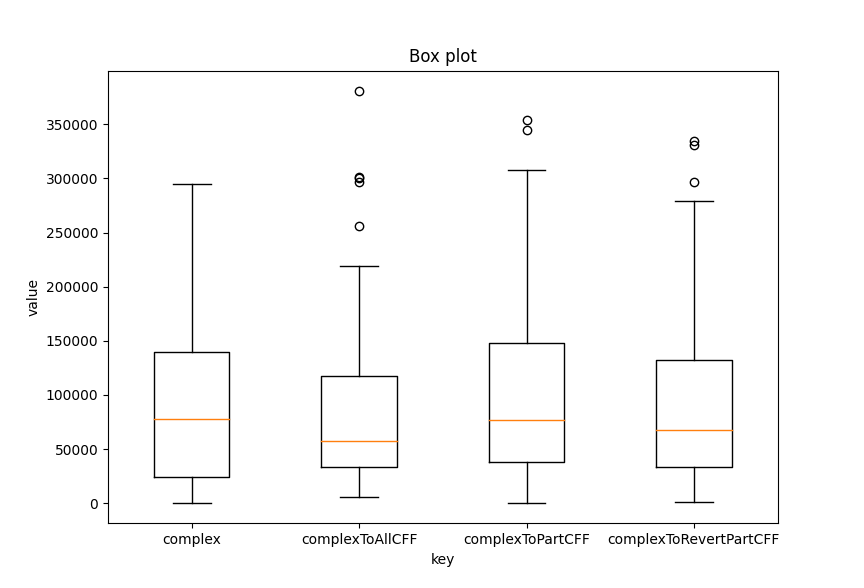

The table this chart was drawn from, first rows:
complex, complexToAllCFF, complexToPartCFF, complexToRevertPartCFF
85654, 41293, 108775, 65405
104561, 126964, 68065, 34415
186192, 65415, 192463, 41132
28907, 107357, 353876, 334057
46416, 12263, 29621, 75477
153909, 13560, 250094, 87730
230232, 32953, 14785, 24486
30723, 168564, 28963, 56676
155489, 30508, 35080, 52676
14659, 53586, 72568, 74804
57257, 36366, 190560, 117352
19657, 66842, 87175, 117431
181588, 77282, 66964, 7985
134553, 6144, 230880, 1245
23126, 14063, 220286, 14724
13656, 7948, 57196, 79402
63207, 103660, 478, 99457
15933, 122176, 1017, 265646
92189, 56467, 202619, 248647
31927, 14107, 139139, 161030
92915, 36315, 121193, 50041
121671, 191753, 54548, 32451
35358, 75510, 144757, 122507
174260, 107499, 89563, 200215
57432, 118924, 39072, 70962
195069, 63946, 40635, 5983
31258, 55853, 64560, 168509
212809, 193342, 38955, 81975
140890, 10629, 28301, 61374
245576, 83247, 43208, 112746
141050, 40972, 130532, 62638
11863, 117154, 107286, 109556
18946, 197654, 2036, 98678
2504, 84464, 92718, 31166
61081, 46897, 18637, 62980
61275, 44847, 18822, 141244
46386, 52044, 29814, 7274
15483, 37721, 183427, 153025
184014, 153640, 307734, 43356
21715, 29333, 55445, 138007
126174, 300853, 88656, 140254
67403, 77547, 72969, 51985
621, 141111, 137253, 266263
148221, 74707, 56841, 196740
17217, 15427, 7004, 135986
928, 20292, 63497, 5275
199630, 27247, 5490, 226396
82519, 380535, 69031, 134337
131524, 50281, 35344, 44055
14737, 53215, 41683, 22331
58635, 19731, 194183, 20230
27318, 31404, 168646, 61060
38282, 146276, 18865, 43636
277461, 128272, 37095, 297089
103805, 164688, 133976, 117506
73456, 59254, 114284, 33187
120321, 73513, 126748, 16539
14284, 89743, 180007, 31756
134979, 48784, 61283, 74813
294895, 141733, 165849, 118151
... 40 more rows
